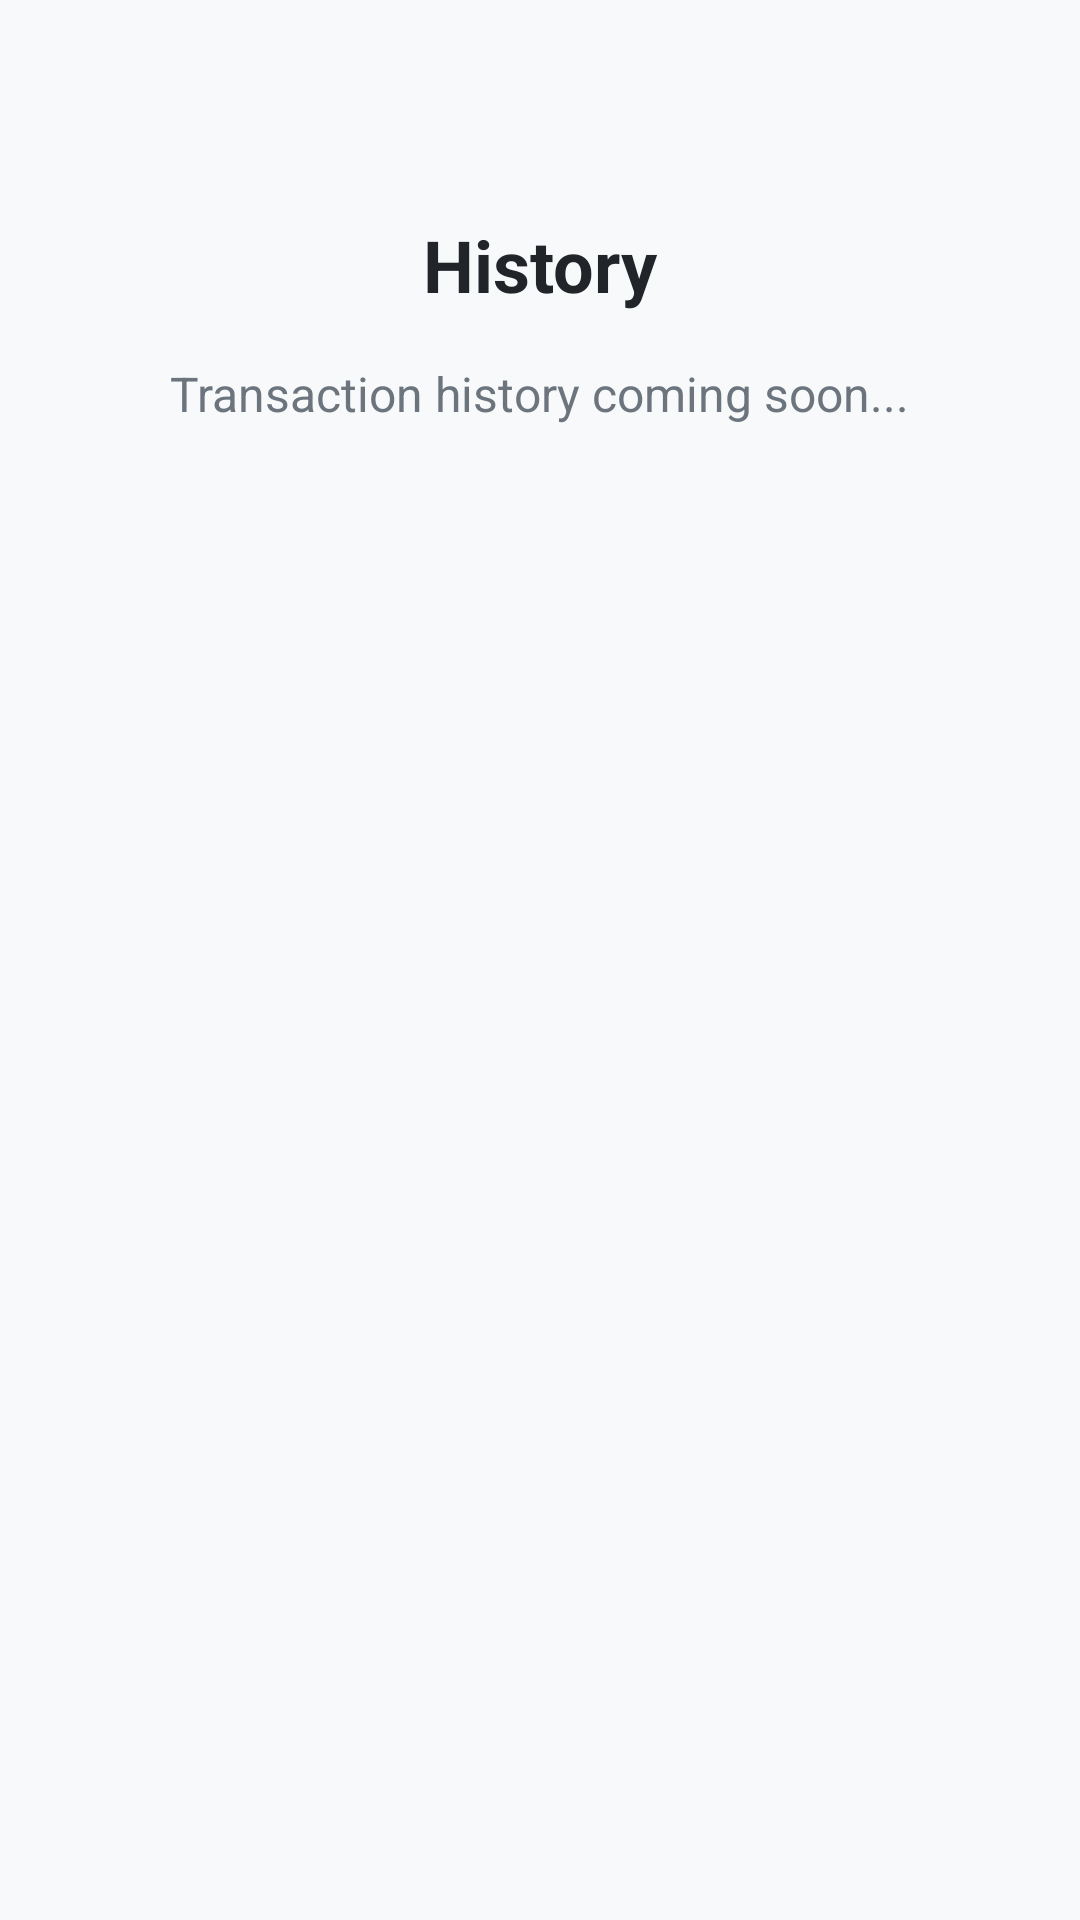

This screen was rendered from an Android layout file. Write that file and the resources it references.
<!-- AndroidManifest.xml: application theme Theme.CashPal -->
<!-- res/layout/fragment_history.xml -->
<?xml version="1.0" encoding="utf-8"?>
<androidx.constraintlayout.widget.ConstraintLayout xmlns:android="http://schemas.android.com/apk/res/android"
    xmlns:app="http://schemas.android.com/apk/res-auto"
    android:layout_width="match_parent"
    android:layout_height="match_parent"
    android:background="#F8F9FA"
    android:padding="24dp">

    <TextView
        android:id="@+id/historyTitle"
        android:layout_width="wrap_content"
        android:layout_height="wrap_content"
        android:text="History"
        android:textSize="24sp"
        android:textColor="#212529"
        android:textStyle="bold"
        app:layout_constraintTop_toTopOf="parent"
        app:layout_constraintStart_toStartOf="parent"
        app:layout_constraintEnd_toEndOf="parent"
        android:layout_marginTop="48dp"/>

    <TextView
        android:layout_width="wrap_content"
        android:layout_height="wrap_content"
        android:text="Transaction history coming soon..."
        android:textSize="16sp"
        android:textColor="#6C757D"
        android:layout_marginTop="16dp"
        app:layout_constraintTop_toBottomOf="@id/historyTitle"
        app:layout_constraintStart_toStartOf="parent"
        app:layout_constraintEnd_toEndOf="parent"/>

</androidx.constraintlayout.widget.ConstraintLayout>
<!-- resources referenced by this layout -->
<resources>
  <style name="Theme.CashPal" parent="Base.Theme.CashPal" />
  <style name="Base.Theme.CashPal" parent="Theme.Material3.DayNight.NoActionBar">
          
          
      </style>
</resources>
